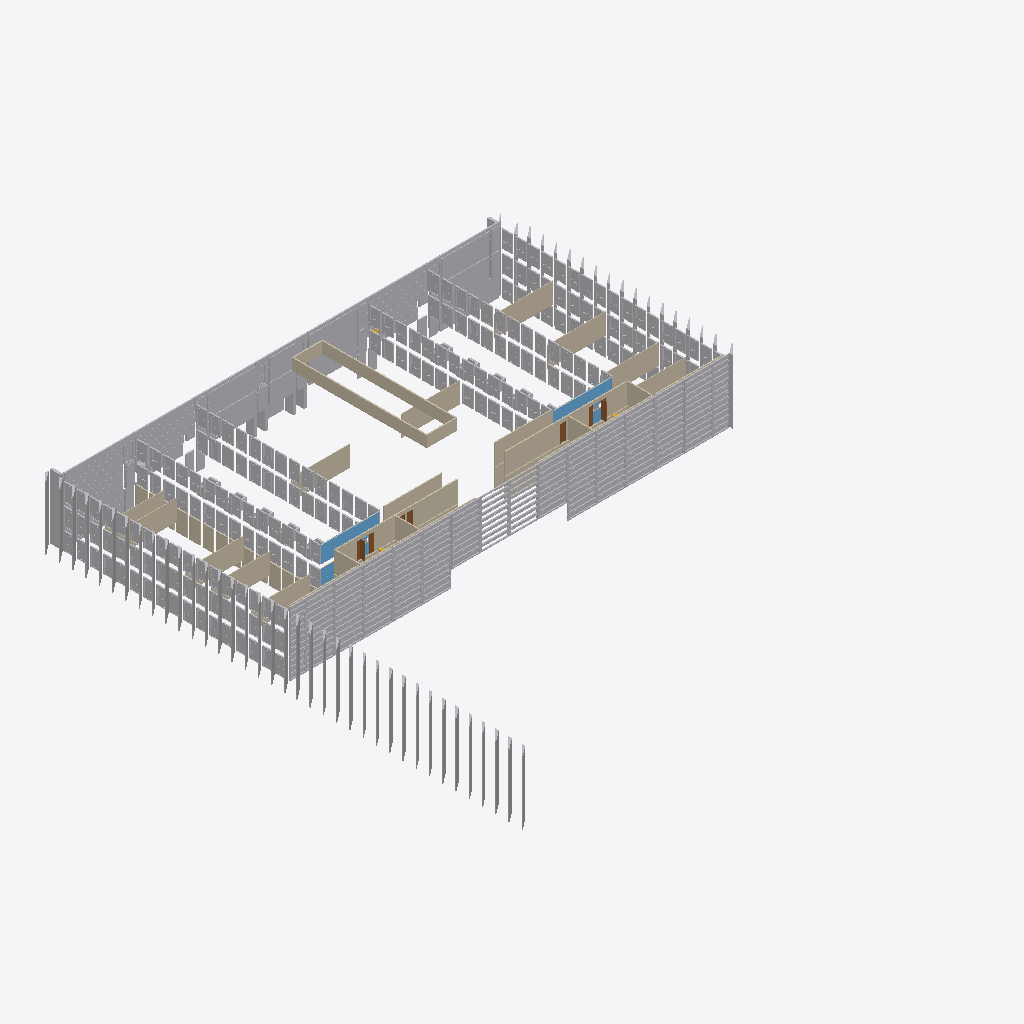
Isometric view of an IFC building model (IFC-SPF (STEP), schema IFC2X3, length unit metre), seen from the south-west, elements coloured by IFC class: 362 other elements (light grey), 33 walls (beige), 3 windows (light blue), 2 doors (brown).
Extent 79.0 m × 82.6 m × 13.3 m (x, y, z). Storeys (4): Etage Rouge at 0.00 m; Etage Jaune at 3.66 m; Etage Bleu at 7.32 m; Toiture at 11.17 m. Elements (773): 664 IfcBuildingElementProxy, 75 IfcWallStandardCase, 14 IfcDoor, 14 IfcStair, 6 IfcWindow.

HEADER;
FILE_DESCRIPTION(('ViewDefinition [CoordinationView_V2.0]','Option [Drawing Scale: [number]]','Option [Elements to export: Visible elements (on all stories)]','Option [Partial Structure Display: Entire Model]','Option [IFC Domain: All]','Option [Structural Function: All Elements]','Option [Convert Grid elements: On]','Option [Convert IFC Annotations and ARCHICAD 2D elements: Off]','[24 more]'),'2;1');
FILE_NAME('ENSANv2 Architecture.ifc','2020-07-29T11:42:59',(''),(''),'The EXPRESS Data Manager Version 5.02.0100.09 : 26 Sep 2013','IFC file generated by GRAPHISOFT ARCHICAD 23.0.0 FRA FULL Windows version (IFC add-on version: 3003 FRA FULL).','');
FILE_SCHEMA(('IFC2X3'));
ENDSEC;
DATA;
#86=IFCPROJECT('344O7vICcwH8qAEnwJDjSU',#30,'ENSA NANCY RECONSTRUCTION','RECONSTRUCTION OF THE ARCHITECTURE SHCOOOL OF NANCY',$,$,$,(#83),#70);
#105=IFCSITE('20FpTZCqJy2vhVJYtjuIce',#30,'Site',$,$,#102,$,$,.ELEMENT.,$,$,$,$,$);
#128=IFCBUILDING('00tMo7QcxqWdIGvc4sMN2A',#30,'ENSA Nancy',$,$,#126,$,$,.ELEMENT.,$,$,$);
#143=IFCBUILDINGSTOREY('3jXFMoLT5BEAhZd8PvR9OE',#30,'Etage Rouge',$,$,#141,$,$,.ELEMENT.,0.0);
#38121=IFCBUILDINGSTOREY('3rXyql0mf8kx3ZXg1$Xk9u',#30,'Etage Jaune',$,$,#38120,$,$,.ELEMENT.,3.658);
#77133=IFCBUILDINGSTOREY('2YT$cN9GP63hoz6yQGklCA',#30,'Etage Bleu',$,$,#77132,$,$,.ELEMENT.,7.316);
#91293=IFCBUILDINGSTOREY('2P2GQzR6T42RgHSfSG$kRX',#30,'Toiture',$,$,#91292,$,$,.ELEMENT.,11.173);
#91342=IFCWALLSTANDARDCASE('2M969m0Q95rOzbHj5FQTeZ',#30,'MUR_EXT-001:843',$,$,#91303,#91338,'[number]-01A2-45D5-8F65-46D14F69DA23');
#91600=IFCWALLSTANDARDCASE('3gkLQR6sjAxOdWtUZXm9k4',#30,'MUR_EXT-003:845',$,$,#91562,#91596,'EAB9569B-1B6B-4AED-89E0-DDE8E1C09B84');
#86762=IFCWALLSTANDARDCASE('1Ijp515hf8zA5lSq7FhNMc',#30,'MUR_EXT-008:771',$,$,#86724,#86758,'52B73141-16BA-48F4-A16F-7341CFAD75A6');
#86294=IFCWALLSTANDARDCASE('3ypOsMAMD1K8M1Bce3bLQC',#30,'MUR_EXT-008:767',$,$,#86256,#86290,'FCCD8D96-[number]-2E6A0395568C');
#77846=IFCBUILDINGELEMENTPROXY('06ReeCggv7AOyqzi6QrzWU',#30,'MurExt-140:641',$,$,#77808,#77842,'066E8A0C-AAAE-4729-8F34-F6C19AD7D81E',$);
#78035=IFCBUILDINGELEMENTPROXY('1LOM9AxJbErwfYirFxK1bZ',#30,'MurExt-140:644',$,$,#77997,#78031,'5561624A-ED39-4ED7-AA62-B353FB501963',$);
#66307=IFCWALLSTANDARDCASE('3hGl0vvznAXBehPhHc$Jes',#30,'MUR_EXT-016:512',$,$,#66269,#66303,'EB42F039-E7DC-4A84-BA2B-66B466FD3A36');
#66428=IFCWALLSTANDARDCASE('1pHTt7kbH0rfQetXC$Vqq9',#30,'MUR_EXT-016:513',$,$,#66390,#66424,'7345DDC7-BA54-40D6-96A8-DE133F7F4D09');
#66549=IFCWALLSTANDARDCASE('1IXoWgWi9EzQfG_plvsRZy',#30,'MUR_EXT-016:514',$,$,#66511,#66545,'5287282A-82C2-4EF5-AA50-FB3BF9D9B8FC');
#41814=IFCWALLSTANDARDCASE('1KaNxlZlH3kvce3DI2l_mP',#30,'MUR_EXT-015:372',$,$,#41776,#41810,'54917EEF-8EF4-43BB-99A8-0CD482BFEC19');
#77657=IFCBUILDINGELEMENTPROXY('1gj73Qyfb8Ye7cGn$idT4Y',#30,'MurExt-140:638',$,$,#77619,#77653,'6AB470DA-F299-488A-81E6-431FEC9DD122',$);
#82563=IFCWALLSTANDARDCASE('100vx1Bj13P98nxP5hHrGy',#30,'MUR_EXT-018:673',$,$,#82525,#82559,'40039EC1-2ED0-[number]-ED916B47543C');
#80689=IFCWALLSTANDARDCASE('0gXW2gnOn3BPh_IJl2oK_i',#30,'MUR_EXT-008:667',$,$,#80651,#80685,'2A8600AA-C58C-432D-9AFE-493BC2C94FAC');
#41935=IFCWALLSTANDARDCASE('3qEHyTG29DdRJx77yOZIF8',#30,'MUR_EXT-016:373',$,$,#41897,#41931,'F4391F1D-4022-4D9D-B4FB-1C7F188D23C8');
#82684=IFCWALLSTANDARDCASE('2bSWIdi2995PDfm_fyQGfA',#30,'MUR_EXT-017:674',$,$,#82646,#82680,'A57204A7-B022-[number]-C3EA7C690A4A');
#48117=IFCBUILDINGELEMENTPROXY('0LZMnAE$DEpgtCXyXj9jvq',#30,'MurExt-140:402',$,$,#48079,#48113,'158D6C4A-3BF3-4ECE-ADCC-87C86D26DE74',$);
#79353=IFCWALLSTANDARDCASE('1EBjEZaJL3ofYQIokK0Ltf',#30,'MUR_EXT-008:662',$,$,#79315,#79349,'4E2ED3A3-9135-43CA-989A-4B2B94015DE9');
#65944=IFCWALLSTANDARDCASE('2nWFFLKIn0JfM3LwF_OCRk',#30,'MUR_EXT-016:509',$,$,#65906,#65940,'B180F3D5-512C-404E-9583-57A3FE60C6EE');
#48306=IFCBUILDINGELEMENTPROXY('3_c$Qe8ST6zfCyWZhNYQyR',#30,'MurExt-140:405',$,$,#48268,#48302,'FE9BF6A8-21C7-46F6-933C-823AD789AF1B',$);
#66065=IFCWALLSTANDARDCASE('0XONsuXAz3cBtLVoIhgvBE',#30,'MUR_EXT-016:510',$,$,#66027,#66061,'21617DB8-84AF-4398-BDD5-7F24ABAB92CE');
#65823=IFCWALLSTANDARDCASE('0NS4k3pCzEWeMPpo0wgtJT',#30,'MUR_EXT-016:508',$,$,#65785,#65819,'17704B83-CCCF-4E82-8599-CF203AAB74DD');
#82462=IFCWINDOW('0KIjVPR2r4uuqSrs$8CvJ1',#30,'FENETRE-001:672',$,$,#82450,#82459,'144AD7D9-6C2D-44E3-8D1C-D76FC83394C1',2.95,9.955);
#66670=IFCWALLSTANDARDCASE('0QmyeY2Of0VPIDdd_BuA2s',#30,'MUR_EXT-016:515',$,$,#66632,#66666,'1AC3CA22-098A-407D-948D-9E7F8BE0A0B6');
#71618=IFCBUILDINGELEMENTPROXY('008O9_8lHCtBlncq088wGu',#30,'MurExt-140:575',$,$,#71580,#71614,'0021827E-22F4-4CDC-BBF1-9B400823A438',$);
#65702=IFCWALLSTANDARDCASE('1mWGzo0Tr7Qw2gtXyPpchb',#30,'MUR_EXT-016:507',$,$,#65664,#65698,'70810F72-01DD-476B-A0AA-DE1F19CE6AE5');
#82219=IFCWINDOW('0C3AY57LL9NuMgmjiMLumR',#30,'FENETRE-001:670',$,$,#81047,#82216,'0C0CA885-1D55-495F-85AA-C2DB16578C1B',2.95,9.955);
#14273=IFCBUILDINGELEMENTPROXY('1NWaet9nvDTBHHo8jdt4qx',#30,'MurExt-036:241',$,$,#14235,#14269,'57824A37-271E-4D74-B451-C88B67DC4D3B',$);
#48489=IFCBUILDINGELEMENTPROXY('2m_mpUKfr1WA7d80_vU452',#30,'MurExt-104:408',$,$,#48451,#48485,'B0FB0CDE-529D-4180-A1E7-200FB9784142',$);
#77594=IFCBUILDINGELEMENTPROXY('3QopEAWEfBEehYFIYjhNYj',#30,'MurExt-104:637',$,$,#77556,#77590,'DACB338A-80EA-4B3A-8AE2-3D28ADAD78AD',$);
#66186=IFCWALLSTANDARDCASE('080fWOqlHD6RO4EHP7Ro$t',#30,'MUR_EXT-016:511',$,$,#66148,#66182,'[number]-D2F4-4D19-B604-3916476F2FF7');
#69255=IFCWALLSTANDARDCASE('3aKZuvLSv4SfZ6Kr3IcHRl',#30,'MUR_EXT-008:555',$,$,#69217,#69251,'E4523E39-55CE-4472-98C6-5350D29916EF');
#91015=IFCBUILDINGELEMENTPROXY('1czrQ9ms98_OPINvQl1gQ_',#30,'MurExt-File1:838',$,$,#90977,#91011,'66F75689-C362-48F9-8652-5F96AF06A6BE',$);
#87505=IFCBUILDINGELEMENTPROXY('1dbAQFnHb1O9KoDFRu8DrP',#30,'MurExt-140:781',$,$,#87467,#87501,'6794A68F-C519-[number]-34F6F820DD59',$);
#87001=IFCBUILDINGELEMENTPROXY('2gXlNhf4X63fF8SgYO4V51',#30,'MurExt-140:773',$,$,#86963,#86997,'AA86F5EB-A448-460E-93C8-72A89811F141',$);
#91474=IFCWALLSTANDARDCASE('0WTobPLVr9DeNAygvDOmID',#30,'MUR_EXT-002:844',$,$,#91436,#91470,'[number]-55FD-4936-85CA-F2AE4D63048D');
#80316=IFCWALLSTANDARDCASE('0h_tqbaDP9sBHdjizBKZWd',#30,'MUR_EXT-005:664',$,$,#80278,#80312,'2BFB7D25-90D6-49D8-B467-B6CF4B523827');
#79227=IFCWALLSTANDARDCASE('2koBIXRXv9OfdTWATdihtl',#30,'MUR_EXT-007:661',$,$,#79189,#79223,'AEC8B4A1-6E1E-4962-99DD-80A767B2BDEF');
#90952=IFCBUILDINGELEMENTPROXY('1M6jR6NEnAZOoKwi$HE1qE',#30,'MurExt-File1:837',$,$,#90914,#90948,'561AD6C6-5CEC-4A8D-8C94-EACFD1381D0E',$);
#87064=IFCBUILDINGELEMENTPROXY('3y_r3utEzBrQdCRomecL1o',#30,'MurExt-140:774',$,$,#87026,#87060,'FCFB50F8-DCEF-4BD5-A9CC-6F2C28995072',$);
#87442=IFCBUILDINGELEMENTPROXY('0LyGTcDxXD686jr0zMDLPU',#30,'MurExt-140:780',$,$,#87404,#87438,'15F10766-37B8-4D18-81AD-D40F5635565E',$);
#80563=IFCWALLSTANDARDCASE('1ucnjZy4547xP2VxJQil2c',#30,'MUR_EXT-007:666',$,$,#80525,#80559,'789B1B63-F041-441F-B642-7FB4DAB2F0A6');
#78980=IFCWALLSTANDARDCASE('0PJRuU5hHFhBprndiLIpLn',#30,'MUR_EXT-005:659',$,$,#78942,#78976,'194DBE1E-16B4-4FAC-BCF5-C67B154B3571');
#2337=IFCBUILDINGELEMENTPROXY('0NLfGOiLX4MALd6JpLoSnv',#30,'Cils:33',$,$,#2299,#2333,'[number]-B158-4458-A567-193CD5C9CC79',$);
#91726=IFCWALLSTANDARDCASE('1CqExEygnFxOKypgKg88RH',#30,'MUR_EXT-004:846',$,$,#91688,#91722,'4CD0EECE-F2AC-4FED-853C-CEA52A2086D1');
#1266=IFCBUILDINGELEMENTPROXY('0qJwRh5q56sRqHImQvHHdd',#30,'Cils:16',$,$,#1228,#1262,'344FA6EB-1741-46D9-BD11-4B06B94519E7',$);
#1392=IFCBUILDINGELEMENTPROXY('05VQZOP5f4Eh0zJkDxBLtF',#30,'Cils:18',$,$,#1354,#1388,'057DA8D8-645A-443A-B03D-4EE37B2D5DCF',$);
#321=IFCBUILDINGELEMENTPROXY('1hePAg1x95MgYZ2ARVjuKZ',#30,'Cils:1',$,$,#283,#317,'6BA192AA-07B2-455A-A8A3-08A6DFB78523',$);
#825=IFCBUILDINGELEMENTPROXY('2tIXpl8OrD0hlnHwTKGeWc',#30,'Cils:9',$,$,#787,#821,'B74A1CEF-218D-4D02-BBF1-47A754428826',$);
#573=IFCBUILDINGELEMENTPROXY('0REx0U7NrCmBNUf_wRa4Oy',#30,'Cils:5',$,$,#535,#569,'1B3BB01E-1D7D-4CC0-B5DE-A7EE9B90463C',$);
#1644=IFCBUILDINGELEMENTPROXY('0d89KugPH3dxidC_UlB090',#30,'Cils:22',$,$,#1606,#1640,'[number]-A994-439F-BB27-33E7AF2C0240',$);
#1896=IFCBUILDINGELEMENTPROXY('2Qcv8FGCTFJeh3ns2lX4wO',#30,'Cils:26',$,$,#1858,#1892,'9A9B920F-40C7-4F4E-8AC3-C760AF844E98',$);
#1077=IFCBUILDINGELEMENTPROXY('1GDDOQTIn2vhwWX3CA8Wv1',#30,'Cils:13',$,$,#1039,#1073,'5034D61A-752C-42E6-BEA0-84330A220E41',$);
#1329=IFCBUILDINGELEMENTPROXY('186wy9okf5cefWDkXxhAad',#30,'Cils:17',$,$,#1291,#1325,'481BAF09-CAEA-459A-8A60-36E87BACA927',$);
#2148=IFCBUILDINGELEMENTPROXY('3yjiOJnUX4zh5nrOsnNoC5',#30,'Cils:30',$,$,#2110,#2144,'FCB6C613-C5E8-44F6-B171-D58DB15F2305',$);
#2400=IFCBUILDINGELEMENTPROXY('1uQW9Awu9BY9QUi_9qt$An',#30,'Cils:34',$,$,#2362,#2396,'786A024A-EB82-4B88-969E-B3E274DFF2B1',$);
#87379=IFCBUILDINGELEMENTPROXY('1Hi4aYocHEJh2J7kv_t0Q_',#30,'MurExt-140:779',$,$,#87341,#87375,'51B04922-CA64-4E4E-B093-1EEE7EDC06BE',$);
#384=IFCBUILDINGELEMENTPROXY('2SGMB5p7P3JuuAUIGiM9cc',#30,'Cils:2',$,$,#346,#380,'9C4162C5-CC76-434F-8E0A-79242C5899A6',$);
#636=IFCBUILDINGELEMENTPROXY('0aIGRHyY9EpxkIqpMoCoEl',#30,'Cils:6',$,$,#598,#632,'244906D1-F222-4ECF-BB92-D335B23323AF',$);
#1455=IFCBUILDINGELEMENTPROXY('1vZ8$BMFv8Gx2Ru_OBTI7q',#30,'Cils:19',$,$,#1417,#1451,'798C8FCB-58FE-4843-B09B-E3E60B7521F4',$);
#1959=IFCBUILDINGELEMENTPROXY('1yObBMCPvCoQZ$1$IBIJQx',#30,'Cils:27',$,$,#1921,#1955,'7C6252D6-319E-4CC9-A8FF-07F48B4936BB',$);
#888=IFCBUILDINGELEMENTPROXY('1kPlGBfsLCuf9eMu1UMdkO',#30,'Cils:10',$,$,#850,#884,'6E66F40B-A765-4CE2-9268-5B805E5A7B98',$);
#1140=IFCBUILDINGELEMENTPROXY('3StzUQHwHAMPsv_eXOVGjD',#30,'Cils:14',$,$,#1102,#1136,'DCDFD79A-47A4-4A59-9DB9-FA88587D0B4D',$);
#1707=IFCBUILDINGELEMENTPROXY('3sTi6SgKDAVRWcZrRmm9Ub',#30,'Cils:23',$,$,#1669,#1703,'F676C19C-A943-4A7D-B826-8F56F0C097A5',$);
#2211=IFCBUILDINGELEMENTPROXY('3oomhRPKLCK859nrgfhS7i',#30,'Cils:31',$,$,#2173,#2207,'F2CB0ADB-6545-4C50-8149-C75AA9ADC1EC',$);
#2767=IFCBUILDINGELEMENTPROXY('0e4DkaDK580f1h$F8Ecgvw',#30,'Cils:39',$,$,#2692,#2764,'2810DBA4-[number]-906B-FCF20E9AAE7A',$);
#91267=IFCBUILDINGELEMENTPROXY('3Tq6MfcyH5Y9pUDeHzbUR6',#30,'MurExt-File1:842',$,$,#91229,#91263,'DDD065A9-9BC4-4588-9CDE-36847D95E6C6',$);
#2463=IFCBUILDINGELEMENTPROXY('1mIadhgE9EkBhtJZOL1Vkt',#30,'Cils:35',$,$,#2425,#2459,'704A49EB-A8E2-4EB8-BAF7-4E361505FBB7',$);
#87127=IFCBUILDINGELEMENTPROXY('2qgglZs8L8ZxodlUVAy0wp',#30,'MurExt-140:775',$,$,#87089,#87123,'B4AAABE3-D885-488F-BCA7-BDE7CAF00EB3',$);
#2526=IFCBUILDINGELEMENTPROXY('0xxV_Ystf9K8_zGqRus9TJ',#30,'Cils:36',$,$,#2488,#2522,'3BEDFFA2-DB7A-4950-8FBD-4346F8D89753',$);
#87316=IFCBUILDINGELEMENTPROXY('3BkyMWLX18dvHPWOGSo7Hi',#30,'MurExt-140:778',$,$,#87278,#87312,'CBBBC5A0-5610-489F-9459-81841CC8746C',$);
#36827=IFCWALLSTANDARDCASE('1iaM4wGEHD_9b$G8zioyBV',#30,'MUR_EXT-022:348',$,$,#36789,#36823,'6C91613A-40E4-4DF8-997F-408F6CCBC2DF');
#91204=IFCBUILDINGELEMENTPROXY('2i_970PQL0c8_dV39MViSN',#30,'MurExt-File1:841',$,$,#91166,#91200,'ACF891C0-65A5-4098-8FA7-7C32567EC717',$);
#87190=IFCBUILDINGELEMENTPROXY('0aETe4f_r0vheXnMagHmQu',#30,'MurExt-140:776',$,$,#87152,#87186,'2439DA04-A7ED-40E6-BA21-C5692A4706B8',$);
#36706=IFCWALLSTANDARDCASE('3QQKzKKCr0kB4jsNVvSG9e',#30,'MUR_EXT-022:347',$,$,#36668,#36702,'DA694F54-50CD-40B8-B12D-D977F9710268');
#37553=IFCWALLSTANDARDCASE('06jZ7FJIP2_9plS3Dc41tx',#30,'MUR_EXT-022:354',$,$,#37515,#37549,'06B631CF-4D26-42F8-9CEF-703366101DFB');
#36948=IFCWALLSTANDARDCASE('16NYiJ$ajF_BIhJOtnLokU',#30,'MUR_EXT-022:349',$,$,#36910,#36944,'465E2B13-FE4B-4FF8-B4AB-4D8DF1572B9E');
#48552=IFCBUILDINGELEMENTPROXY('1F1s1swpXB5f6HZUCmZUDm',#30,'MurExt-140:409',$,$,#48514,#48548,'4F076076-EB38-4B16-9191-8DE3308DE370',$);
#48615=IFCBUILDINGELEMENTPROXY('2_VabaYdj2q9u8rwixbYGj',#30,'MurExt-140:410',$,$,#48577,#48611,'BE7E4964-8A7B-42D0-9E08-D7AB3B96242D',$);
#76918=IFCBUILDINGELEMENTPROXY('0OveHQcQn26fPSTsxNl1vb',#30,'MurExt-File1:627',$,$,#76880,#76914,'18E6845A-99AC-421A-965C-776ED7BC1E65',$);
#61375=IFCBUILDINGELEMENTPROXY('2VVWh11y518e4_HFbh9$KD',#30,'Fenetres:476',$,$,#61364,#61372,'9F7E0AC1-07C1-4122-813E-44F96B27F50D',$);
#83871=IFCBUILDINGELEMENTPROXY('3mObtRuqr3SAdht4fQczKQ',#30,'Fenetres:703',$,$,#83860,#83868,'F0625DDB-E34D-4370-A9EB-DC4A5A9BD51A',$);
#84627=IFCBUILDINGELEMENTPROXY('2PiV5ImU94U8PYWkGXGrr0',#30,'Fenetres:724',$,$,#84616,#84624,'99B1F152-C1E2-[number]-82E421435D40',$);
#84807=IFCBUILDINGELEMENTPROXY('2LpYluLO15fgzrvXVywUeT',#30,'Fenetres:729',$,$,#84796,#84804,'95CE2BF8-5580-45A6-AF75-E617FCE9EA1D',$);
#84879=IFCBUILDINGELEMENTPROXY('2zZwd_awTAXeADJXJK$Uec',#30,'Fenetres:731',$,$,#84868,#84876,'BD8FA9FE-93A7-4A86-828D-4E14D4FDEA26',$);
#61303=IFCBUILDINGELEMENTPROXY('11yFRYJz505OezyHRYO4NA',#30,'Fenetres:474',$,$,#61292,#61300,'41F0F6E2-4FD1-4015-8A3D-F116E26045CA',$);
#61411=IFCBUILDINGELEMENTPROXY('1WknTLN_9DsBH$D$KhLPBl',#30,'Fenetres:477',$,$,#61400,#61408,'60BB1755-5FE2-4DD8-B47F-37F52B5592EF',$);
#61483=IFCBUILDINGELEMENTPROXY('3zgoNmscn9DPnegUiBBa1Q',#30,'Fenetres:479',$,$,#61472,#61480,'FDAB25F0-DA6C-4935-9C68-A9EB0B2E405A',$);
#61519=IFCBUILDINGELEMENTPROXY('08UwxXYdH0RP5QM3cd7ZFV',#30,'Fenetres:480',$,$,#61508,#61516,'087BAEE1-8A74-406D-915A-5839A71E33DF',$);
#64775=IFCBUILDINGELEMENTPROXY('3dMGxIWc93Lf_wu5m_B5V1',#30,'Fenetres:482',$,$,#61580,#64772,'E7590ED2-[number]-9FBA-E05C3E2C57C1',$);
#64919=IFCBUILDINGELEMENTPROXY('2LGr6glOT33evpE0hBEsEF',#30,'Fenetres:486',$,$,#64908,#64916,'954351AA-BD87-430E-8E73-380ACB3B638F',$);
#65027=IFCBUILDINGELEMENTPROXY('0CjNv8r3D6Gwwe5v3Y0nmX',#30,'Fenetres:489',$,$,#65016,#65024,'0CB57E48-D433-4643-AEA8-1790E2031C21',$);
#65315=IFCBUILDINGELEMENTPROXY('0xBgqMQdP3zfmb4lXvTGGb',#30,'Fenetres:497',$,$,#65304,#65312,'3B2EAD16-6A76-43F6-9C25-12F879750425',$);
#65423=IFCBUILDINGELEMENTPROXY('1vhq88qmjC3uL2gALL9BSM',#30,'Fenetres:500',$,$,#65412,#65420,'79AF4208-D30B-4C0F-8542-A8A55524B716',$);
#65459=IFCBUILDINGELEMENTPROXY('1FRMi9jrT03fZC2oUVELje',#30,'Fenetres:501',$,$,#65448,#65456,'4F6D6B09-B757-400E-98CC-0B279F395B68',$);
#65531=IFCBUILDINGELEMENTPROXY('2UDGDc21fC_88ZMIpqQHjE',#30,'Fenetres:503',$,$,#65520,#65528,'9E350366-081A-4CF8-8223-592CF4691B4E',$);
#65603=IFCBUILDINGELEMENTPROXY('15pJhEAjX7Yh$25z_AqE9_',#30,'Fenetres:505',$,$,#65592,#65600,'45CD3ACE-2AD8-478A-BFC2-17DF8AD0E27E',$);
#65567=IFCBUILDINGELEMENTPROXY('1dkCWwCGn6s8eq9w0nXdTu',#30,'Fenetres:504',$,$,#65556,#65564,'67B8C83A-310C-46D8-8A34-27A031867778',$);
#83547=IFCBUILDINGELEMENTPROXY('3QP_oDO_18fwAlbn0vHilv',#30,'Fenetres:694',$,$,#83536,#83544,'DA67EC8D-63E0-48A7-A2AF-97103946CBF9',$);
#83583=IFCBUILDINGELEMENTPROXY('2Hh5E7M4H9txt1IBqbgl8f',#30,'Fenetres:695',$,$,#83572,#83580,'91AC5387-5844-49DF-BDC1-48BD25AAF229',$);
#83655=IFCBUILDINGELEMENTPROXY('2_EWm5AUzFrR5VApK9uCW4',#30,'Fenetres:697',$,$,#83644,#83652,'BE3A0C05-29EF-4FD5-B15F-2B3509E0C804',$);
#83727=IFCBUILDINGELEMENTPROXY('0$mmpIVCP9XevYeBBBg7Bd',#30,'Fenetres:699',$,$,#83716,#83724,'3FC30CD2-7CC6-4986-8E62-A0B2CBA872E7',$);
#83691=IFCBUILDINGELEMENTPROXY('3d506VGb93DxIETUQT3w6k',#30,'Fenetres:698',$,$,#83680,#83688,'E714019F-[number]-B48E-75E69D0FA1AE',$);
#83835=IFCBUILDINGELEMENTPROXY('0hyPqQICz5sAuUWtEADqi4',#30,'Fenetres:702',$,$,#83824,#83832,'2BF19D1A-48CF-45D8-AE1E-83738A374B04',$);
#83799=IFCBUILDINGELEMENTPROXY('3saXfpitPAQB_DgtuLV4gD',#30,'Fenetres:701',$,$,#83788,#83796,'F6921A73-B376-4A68-BF8D-AB7E157C4A8D',$);
#84483=IFCBUILDINGELEMENTPROXY('3dj3Nl49LEx9npVmrCYF45',#30,'Fenetres:720',$,$,#84472,#84480,'E7B435EF-1095-4EEC-9C73-7F0D4C88F105',$);
#84519=IFCBUILDINGELEMENTPROXY('26G3BYP_nASQNGNzboq6VA',#30,'Fenetres:721',$,$,#84508,#84516,'864032E2-67EC-4A71-A5D0-5FD972D067CA',$);
#84663=IFCBUILDINGELEMENTPROXY('1EJw5TgKj8YhII_K_EOgsP',#30,'Fenetres:725',$,$,#84652,#84660,'4E4FA15D-A94B-488A-B492-F94F8E62AD99',$);
#84771=IFCBUILDINGELEMENTPROXY('1Ihbvqv01FuufZSQZxwOGI',#30,'Fenetres:728',$,$,#84760,#84768,'52AE5E74-E400-4FE3-8A63-71A8FBE98412',$);
#15567=IFCBUILDINGELEMENTPROXY('0wIrlX0XD7_9ARY5CsE$6K',#30,'MurExt-012:260',$,$,#15529,#15563,'3A4B5BE1-0213-47F8-929B-8853363BF194',$);
#65639=IFCBUILDINGELEMENTPROXY('3MUwD72891yh60x5JIokMd',#30,'Fenetres:506',$,$,#65628,#65636,'D67BA347-0882-41F2-B180-EC54D2CAE5A7',$);
#80828=IFCDOOR('0acXlpRvT9QBR3KYARi7e$',#30,'PORTE-005:668',$,$,#80816,#80825,'249A1BF3-6F97-4968-B6C3-52229BB07A3F',2.95,3.0);
#84735=IFCBUILDINGELEMENTPROXY('2VmLLGI9j53R6bQTOK5R_F',#30,'Fenetres:727',$,$,#84724,#84732,'9FC15550-489B-450D-B1A5-69D61415BF8F',$);
#83007=IFCBUILDINGELEMENTPROXY('1gXfrFd4L1CP_7E75LgmNQ',#30,'Fenetres:679',$,$,#82996,#83004,'6A869D4F-9C45-4131-9F87-387155AB05DA',$);
#64883=IFCBUILDINGELEMENTPROXY('2VRGCc8Kr0JOu41MOSDoH0',#30,'Fenetres:485',$,$,#64872,#64880,'9F6D0326-214D-404D-8E04-05661C372440',$);
#85815=IFCBUILDINGELEMENTPROXY('24Y_11blD36xMEiXMpOt8Y',#30,'Fenetres:757',$,$,#85804,#85812,'848BE041-96F3-431B-B58E-B215B3637222',$);
#60943=IFCBUILDINGELEMENTPROXY('0LzuWj_fL3QRUBMOyVQc0l',#30,'Fenetres:464',$,$,#60932,#60940,'15F7882D-FA95-4369-B78B-598F1F6A602F',$);
#65063=IFCBUILDINGELEMENTPROXY('0flZaxKZf4WQND34Os06Pg',#30,'Fenetres:490',$,$,#65052,#65060,'29BE393B-523A-4481-A5CD-0C463600666A',$);
#65099=IFCBUILDINGELEMENTPROXY('2Gf2hB0D19Ofj3uE3dJ054',#30,'Fenetres:491',$,$,#65088,#65096,'90A42ACB-00D0-4962-9B43-E0E0E74C0144',$);
#65207=IFCBUILDINGELEMENTPROXY('3PQFOZ_$vBouN0WwXpJYcc',#30,'Fenetres:494',$,$,#65196,#65204,'D968F623-FBFE-4BCB-85C0-83A8734E29A6',$);
#67196=IFCBUILDINGELEMENTPROXY('3rojMT58nBPRvvU866aK3X',#30,'Fenetres:528',$,$,#67185,#67193,'F5CAD59D-148C-4B65-BE79-7881869140E1',$);
#82899=IFCBUILDINGELEMENTPROXY('1YotsU$NPCfBfVg4TXjAhw',#30,'Fenetres:676',$,$,#82888,#82896,'62CB7D9E-FD76-4CA4-BA5F-A84761B4AAFA',$);
#83115=IFCBUILDINGELEMENTPROXY('37THQWEhT5t8K65BKDgLxD',#30,'Fenetres:682',$,$,#83104,#83112,'C77516A0-3AB7-45DC-8506-14B50DA95ECD',$);
#83187=IFCBUILDINGELEMENTPROXY('20VXjWfWT0wRNPACg7eKMX',#30,'Fenetres:684',$,$,#83176,#83184,'807E1B60-A607-40E9-B5D9-28CA87A145A1',$);
#83259=IFCBUILDINGELEMENTPROXY('2_cgzvyJ18jhiubkzNOjy3',#30,'Fenetres:686',$,$,#83248,#83256,'BE9AAF79-F130-48B6-BB38-96EF5762DF03',$);
#84051=IFCBUILDINGELEMENTPROXY('1mCn6y1cn74xIQ$AwZY4Dr',#30,'Fenetres:708',$,$,#84040,#84048,'703311BC-066C-4713-B49A-FCAEA3884375',$);
#84123=IFCBUILDINGELEMENTPROXY('1pP4998GH6fgRz$8IxAVli',#30,'Fenetres:710',$,$,#84112,#84120,'[number]-46A6-A6FD-FC84BB29FBEC',$);
#84231=IFCBUILDINGELEMENTPROXY('2rhpOcztXECufeI_i20ftC',#30,'Fenetres:713',$,$,#84220,#84228,'B5AF3626-F778-4E33-8A68-4BEB02029DCC',$);
#84267=IFCBUILDINGELEMENTPROXY('3MCGk1qp97SB2BgziVA1jp',#30,'Fenetres:714',$,$,#84256,#84264,'D6310B81-D332-4770-B08B-ABDB1F281B73',$);
#85527=IFCBUILDINGELEMENTPROXY('1qL9QNk_1F7BMeWccLfzpS',#30,'Fenetres:749',$,$,#85516,#85524,'[number]-BBE0-4F1C-B5A8-826995A7DCDC',$);
#85635=IFCBUILDINGELEMENTPROXY('3Ah5rOB$XEqeJDFsszNzWc',#30,'Fenetres:752',$,$,#85624,#85632,'CAAC5D58-2FF8-4ED2-84CD-3F6DBD5FD826',$);
#85923=IFCBUILDINGELEMENTPROXY('3vwiUwbDH1AwSnG8jUx9Iy',#30,'Fenetres:760',$,$,#85912,#85920,'F9EAC7BA-94D4-412B-A731-408B5EEC94BC',$);
#46721=IFCBUILDINGELEMENTPROXY('3VDtIAiJv9tRVUQCyRGzvO',#30,'Fenetres:380',$,$,#43526,#46718,'DF37748A-B13E-49DD-B7DE-68CF1B43DE58',$);
#60763=IFCBUILDINGELEMENTPROXY('2IUM6TQJr93Ol33$wxHULa',#30,'Fenetres:459',$,$,#60752,#60760,'9279619D-693D-490D-8BC3-0FFEBB45E564',$);
#60979=IFCBUILDINGELEMENTPROXY('2hnwTduGDFavsD4y8uFoEF',#30,'Fenetres:465',$,$,#60968,#60976,'ABC7A767-E103-4F93-9D8D-13C2383F238F',$);
#64955=IFCBUILDINGELEMENTPROXY('2Y2nORMY18ZuyvaNcO4omP',#30,'Fenetres:487',$,$,#64944,#64952,'A20B161B-5A20-488F-8F39-917998132C19',$);
#66908=IFCBUILDINGELEMENTPROXY('33p67Ys$L6VQbWjamRH8GW',#30,'Fenetres:520',$,$,#66897,#66905,'C3CC61E2-DBF5-467D-A960-B64C1B448420',$);
#67052=IFCBUILDINGELEMENTPROXY('15Tawbdbr5HwywTX1jRc_A',#30,'Fenetres:524',$,$,#67041,#67049,'45764EA5-9E5D-4547-AF3A-76106D6E6F8A',$);
#82971=IFCBUILDINGELEMENTPROXY('2szfdYxcjDBgaLQqEyj3Rn',#30,'Fenetres:678',$,$,#82960,#82968,'B6F699E2-EE6B-4D2E-A915-6B43BCB436F1',$);
#83043=IFCBUILDINGELEMENTPROXY('16Ze27Z$r579CqKQ2vothd',#30,'Fenetres:680',$,$,#83032,#83040,'468E8087-8FFD-451C-9334-51A0B9CB7AE7',$);
#83151=IFCBUILDINGELEMENTPROXY('38eYS_TDX7dA4EmO8iOCCt',#30,'Fenetres:683',$,$,#83140,#83148,'C8A2273E-74D8-479C-A10E-C1822C60C337',$);
#83295=IFCBUILDINGELEMENTPROXY('1afnOQxhb4ohrUkYwyTQef',#30,'Fenetres:687',$,$,#83284,#83292,'64A7161A-EEB9-44CA-BD5E-BA2EBC75AA29',$);
#83979=IFCBUILDINGELEMENTPROXY('2gxjXhgSbE8gsEbXTKSsUa',#30,'Fenetres:706',$,$,#83968,#83976,'AAEED86B-A9C9-4E22-AD8E-9617547367A4',$);
#84087=IFCBUILDINGELEMENTPROXY('2fPQanAmz0QxeqIs0yzTnt',#30,'Fenetres:709',$,$,#84076,#84084,'A965A931-2B0F-406B-BA34-4B603CF5DC77',$);
#84195=IFCBUILDINGELEMENTPROXY('3FL3W5Al1BTxzQ6$oqkXgE',#30,'Fenetres:712',$,$,#84184,#84192,'CF543805-2AF0-4B77-BF5A-1BFCB4BA1A8E',$);
#84339=IFCBUILDINGELEMENTPROXY('2vmlc1ixL1TvMk29qdmirI',#30,'Fenetres:716',$,$,#84328,#84336,'B9C2F981-B3B5-4177-95AE-089D27C2CD52',$);
#84375=IFCBUILDINGELEMENTPROXY('2CPtRRn_XEp9k0xor9xGiF',#30,'Fenetres:717',$,$,#84364,#84372,'8C6776DB-C7E8-4ECC-9B80-EF2D49ED0B0F',$);
#85563=IFCBUILDINGELEMENTPROXY('1A6wdsULPEzwSMtStoKJQJ',#30,'Fenetres:750',$,$,#85552,#85560,'4A1BA9F6-7956-4EF7-A716-DDCDF2513693',$);
#85671=IFCBUILDINGELEMENTPROXY('3Y4OiugDfA$xi3CrCzAUQg',#30,'Fenetres:753',$,$,#85660,#85668,'E2118B38-A8DA-4AFF-BB03-33533D29E6AA',$);
#85779=IFCBUILDINGELEMENTPROXY('30TIHDJbz00fn8jj9VO7Hl',#30,'Fenetres:756',$,$,#85768,#85776,'C075244D-4E5F-4002-9C48-B6D25F60746F',$);
#85887=IFCBUILDINGELEMENTPROXY('0U0sF7LNrBJxwRuE5oYMl9',#30,'Fenetres:759',$,$,#85876,#85884,'1E0363C7-557D-4B4F-BE9B-E0E172896BC9',$);
#85959=IFCBUILDINGELEMENTPROXY('2SOLlmesT1QecZuCwQcfSh',#30,'Fenetres:761',$,$,#85948,#85956,'9C615BF0-A367-416A-89A3-E0CE9A9A972B',$);
#86103=IFCBUILDINGELEMENTPROXY('0FMAVrIkz2GREFspLb7qc2',#30,'Fenetres:765',$,$,#86092,#86100,'0F58A7F5-4AEF-4241-B38F-DB35651F4982',$);
#69821=IFCBUILDINGELEMENTPROXY('0UOzMgdlHBmOMA3$ij3Svx',#30,'Fenetres:562',$,$,#69810,#69818,'1E63D5AA-9EF4-4BC1-858A-0FFB2D0DCE7B',$);
#447=IFCBUILDINGELEMENTPROXY('1zAZQxepX8HgwjPjfs5Vwu',#30,'Cils:3',$,$,#409,#443,'7D2A36BB-A338-4846-AEAD-66DA7615FEB8',$);
#699=IFCBUILDINGELEMENTPROXY('2oHjfOjz5ElujLbwlL59v_',#30,'Cils:7',$,$,#661,#695,'B246DA58-B7D1-4EBF-8B55-97ABD5149E7E',$);
#951=IFCBUILDINGELEMENTPROXY('2DsDDmDj13gw8TqsvSpXAo',#30,'Cils:11',$,$,#913,#947,'8DD8D370-36D0-43AB-A21D-D36E5CCE12B2',$);
#1518=IFCBUILDINGELEMENTPROXY('2s2rRHclj5dABM97BnOqyW',#30,'Cils:20',$,$,#1480,#1514,'B60B56D1-9AFB-459C-A2D6-2472F1634F20',$);
#1770=IFCBUILDINGELEMENTPROXY('3mdz5yG419d8PWZYMl2vVu',#30,'Cils:24',$,$,#1732,#1766,'F09FD17C-4040-499C-8660-8E25AF0B97F8',$);
#2274=IFCBUILDINGELEMENTPROXY('0NoDqQ$xL80Phy$$p0UmkH',#30,'Cils:32',$,$,#2236,#2270,'17C8DD1A-FFB5-4801-9AFC-FFFCC07B0B91',$);
#1203=IFCBUILDINGELEMENTPROXY('0feCz6xen6If20ei4BtLfZ',#30,'Cils:15',$,$,#1165,#1199,'29A0CF46-EE8C-464A-9080-A2C10BDD5A63',$);
#2022=IFCBUILDINGELEMENTPROXY('2wqp0ECAf2vvVlfoaRzO56',#30,'Cils:28',$,$,#1984,#2018,'BAD3300E-30AA-42E7-97EF-A7291BF58146',$);
#208=IFCBUILDINGELEMENTPROXY('2LfyH1WrL7Qw3yrViJQwZx',#30,'Cils:0',$,$,#156,#202,'95A7C441-8355-476B-A0FC-D5FB136BA8FB',$);
#510=IFCBUILDINGELEMENTPROXY('1vl6a_7ML3bgcQmEw81ZBZ',#30,'Cils:4',$,$,#472,#506,'79BC693E-1D65-4396-A99A-C0EE880632E3',$);
#762=IFCBUILDINGELEMENTPROXY('0qUhsnRErDDwrM4Cp2xoeJ',#30,'Cils:8',$,$,#724,#758,'347ABDB1-6CED-4D37-AD56-10CCC2EF2A13',$);
#1581=IFCBUILDINGELEMENTPROXY('3c$3dyT4fF3f2LZKrG5nhj',#30,'Cils:21',$,$,#1543,#1577,'E6FC39FC-744A-4F0E-9095-8D4D50171AED',$);
#2085=IFCBUILDINGELEMENTPROXY('2dblKNsUvDb9UYUMWL5zOp',#30,'Cils:29',$,$,#2047,#2081,'A796F517-D9EE-4D94-97A2-79681517D633',$);
#77107=IFCBUILDINGELEMENTPROXY('3rYqiJiVn8ewTib3mdW$53',#30,'MurExt-File1:630',$,$,#77069,#77103,'F58B4B13-B1FC-48A3-A76C-943C2783F143',$);
#1014=IFCBUILDINGELEMENTPROXY('14f2uiG11FRAgun9ZWODn0',#30,'Cils:12',$,$,#976,#1010,'44A42E2C-4010-4F6C-AAB8-C498E060DC40',$);
#61051=IFCBUILDINGELEMENTPROXY('2XyTq4qlb13fNh30tzCTvR',#30,'Fenetres:467',$,$,#61040,#61048,'A1F1DD04-D2F9-410E-95EB-0C0DFD31DE5B',$);
#1833=IFCBUILDINGELEMENTPROXY('2Kdu2jf9T5hxYA2n3Q4Ogr',#30,'Cils:25',$,$,#1795,#1829,'949F80AD-A497-45AF-B88A-0B10DA118AB5',$);
#60799=IFCBUILDINGELEMENTPROXY('3a3sYmPwT1$fQrms8K0TIf',#30,'Fenetres:460',$,$,#60788,#60796,'E40F68B0-67A7-41FE-96B5-C3621401D4A9',$);
#83439=IFCBUILDINGELEMENTPROXY('3cxARm0AP9kAEOsogZWpk3',#30,'Fenetres:691',$,$,#83428,#83436,'E6ECA6F0-00A6-49B8-A398-DB2AA3833B83',$);
#69749=IFCBUILDINGELEMENTPROXY('0f0iefWn92huYOSluevSQL',#30,'Fenetres:560',$,$,#69738,#69746,'2902CA29-8312-42AF-8898-72FE28E5C695',$);
#83475=IFCBUILDINGELEMENTPROXY('1snY9j0frCxAsr30gZrmK7',#30,'Fenetres:692',$,$,#83464,#83472,'76C6226D-029D-4CEC-ADB5-0C0AA3D70507',$);
#83763=IFCBUILDINGELEMENTPROXY('3iWFMjlZD7_OBe6W1VfndI',#30,'Fenetres:700',$,$,#83752,#83760,'EC80F5AD-BE33-47F9-82E8-1A005FA719D2',$);
#90385=IFCBUILDINGELEMENTPROXY('1_qfOibp57I8RUowXnF6S4',#30,'Fenetres:828',$,$,#90374,#90382,'7ED2962C-[number]-86DE-CBA8713C6704',$);
#60691=IFCBUILDINGELEMENTPROXY('1vExF20pr1P8zI6D_9JbZL',#30,'Fenetres:457',$,$,#60680,#60688,'793BB3C2-033D-4164-8F52-18DF894E58D5',$);
#61339=IFCBUILDINGELEMENTPROXY('3wXvn3_pz0wgOBLO4a7PQC',#30,'Fenetres:475',$,$,#61328,#61336,'FA879C43-FB3F-40EA-A60B-5581241D968C',$);
#61447=IFCBUILDINGELEMENTPROXY('2r9KIgdyn8b9LmaHQd3HE8',#30,'Fenetres:478',$,$,#61436,#61444,'B52544AA-9FCC-[number]-9116A70D1388',$);
#65387=IFCBUILDINGELEMENTPROXY('24Ts0fK$DCPg7irPAWt_I$',#30,'Fenetres:499',$,$,#65376,#65384,'[number]-53F3-4C66-A1EC-D592A0DFE4BF',$);
#65351=IFCBUILDINGELEMENTPROXY('20vISjtmj1FhTT7eGimQsT',#30,'Fenetres:498',$,$,#65340,#65348,'80E5272D-DF0B-413E-B75D-1E842CC1AD9D',$);
#65495=IFCBUILDINGELEMENTPROXY('3tgDzcRyj5AueXAjEyVcam',#30,'Fenetres:502',$,$,#65484,#65492,'F7A8DF66-6FCB-452B-8A21-2AD3BC7E6930',$);
#83619=IFCBUILDINGELEMENTPROXY('248HhPyzvDpxjBSv98rZWz',#30,'Fenetres:696',$,$,#83608,#83616,'84211AD9-F3DE-4DCF-BB4B-739248D6383D',$);
#84555=IFCBUILDINGELEMENTPROXY('2IEZjzOFj9Z99AKarUpBhr',#30,'Fenetres:722',$,$,#84544,#84552,'923A3B7D-60FB-498C-924A-524D5ECCBAF5',$);
#84591=IFCBUILDINGELEMENTPROXY('2qC6K8I3P9yOSNSq4mp$os',#30,'Fenetres:723',$,$,#84580,#84588,'B4306508-4836-49F1-8717-734130CFFCB6',$);
#84699=IFCBUILDINGELEMENTPROXY('2jyB7iI2jFcB8TqlTjxAyR',#30,'Fenetres:726',$,$,#84688,#84696,'ADF0B1EC-482B-4F98-B21D-D2F76DECAF1B',$);
#61267=IFCBUILDINGELEMENTPROXY('3_Fey4iIX4TgWwI7ZLJ9J3',#30,'Fenetres:473',$,$,#61256,#61264,'FE3E8F04-B128-4476-A83A-4878D54C94C3',$);
#83511=IFCBUILDINGELEMENTPROXY('3crb3MTlT25vqB0KAr0RYr',#30,'Fenetres:693',$,$,#83500,#83508,'E6D650D6-76F7-4217-9D0B-0142B501B8B5',$);
#84843=IFCBUILDINGELEMENTPROXY('1C5Pkt6fz25gf_QTjL_ngQ',#30,'Fenetres:730',$,$,#84832,#84840,'4C159BB7-1A9F-4216-AA7E-69DB55FB1A9A',$);
#30719=IFCBUILDINGELEMENTPROXY('0tkwJYlbn2B9sd$8o2flbW',#30,'Fenetres:318',$,$,#30708,#30716,'37BBA4E2-BE5C-422C-9DA7-FC8C82A6F960',$);
#61015=IFCBUILDINGELEMENTPROXY('3021qpRkD6zP9QSeW4$n9p',#30,'Fenetres:466',$,$,#61004,#61012,'C0081D33-6EE3-46F5-925A-728804FF1273',$);
#61159=IFCBUILDINGELEMENTPROXY('1lIOthhGf1Dg2eSxsrN7dX',#30,'Fenetres:470',$,$,#61148,#61156,'6F498DEB-AD0A-4136-A0A8-73BDB55C79E1',$);
#65135=IFCBUILDINGELEMENTPROXY('2pUE3NfGj2fey6xWEAOB0u',#30,'Fenetres:492',$,$,#65124,#65132,'B378E0D7-A50B-42A6-8F06-EE038A60B038',$);
#66944=IFCBUILDINGELEMENTPROXY('1crU$BkL99sgXGXmi$yJRh',#30,'Fenetres:521',$,$,#66933,#66941,'66D5EFCB-B952-49DA-A850-870B3FF136EB',$);
#83079=IFCBUILDINGELEMENTPROXY('3m$ixJscLBMP5CYXPSFTCY',#30,'Fenetres:681',$,$,#83068,#83076,'F0FECED3-DA65-4B59-914C-8A165C3DD322',$);
#84015=IFCBUILDINGELEMENTPROXY('050fGgvqHFJfKeQmteeXza',#30,'Fenetres:707',$,$,#84004,#84012,'0502942A-E744-4F4E-9528-6B0DE8A21F64',$);
#85599=IFCBUILDINGELEMENTPROXY('2AS7rjyFr7rQHHP68jgVaO',#30,'Fenetres:751',$,$,#85588,#85596,'8A707D6D-F0FD-47D5-A451-64622DA9F918',$);
#85743=IFCBUILDINGELEMENTPROXY('0WRvU1gb9BcQklyaXC$ELx',#30,'Fenetres:755',$,$,#85732,#85740,'206F9781-AA52-4B99-ABAF-F2484CFCE57B',$);
#85995=IFCBUILDINGELEMENTPROXY('0YUpQ$$IHDPBLJ0JKOY1$5',#30,'Fenetres:762',$,$,#85984,#85992,'227B36BF-FD24-4D64-B553-013518881FC5',$);
#82935=IFCBUILDINGELEMENTPROXY('0zlnCP7bX5G9tnCshz8ldR',#30,'Fenetres:677',$,$,#82924,#82932,'3DBF1319-1E58-4540-9DF1-336AFD22F9DB',$);
#83331=IFCBUILDINGELEMENTPROXY('03DwZOTfrCzw3SUS30aH2N',#30,'Fenetres:688',$,$,#83320,#83328,'0337A8D8-769D-4CF7-A0DC-79C0C0911097',$);
#84159=IFCBUILDINGELEMENTPROXY('2AObCU$Sb53Q_isl7nj7yt',#30,'Fenetres:711',$,$,#84148,#84156,'8A62531E-FDC9-450D-AFAC-DAF1F1B47F37',$);
#84303=IFCBUILDINGELEMENTPROXY('3QIml1bWvCAOK2e0Ggx9zc',#30,'Fenetres:715',$,$,#84292,#84300,'DA4B0BC1-960E-4C29-8502-A0042AEC9F66',$);
#85707=IFCBUILDINGELEMENTPROXY('1IeHg7ZMD4yfKVxGd1qxet',#30,'Fenetres:754',$,$,#85696,#85704,'52A11A87-8D63-44F2-951F-ED09C1D3BA37',$);
#85851=IFCBUILDINGELEMENTPROXY('3WvPlmG4TDQwghcI5XVMoc',#30,'Fenetres:758',$,$,#85840,#85848,'E0E59BF0-4047-4D6B-AAAB-9921617D6CA6',$);
#30431=IFCBUILDINGELEMENTPROXY('0k5pHIjq90eRl5zexlRUe5',#30,'Fenetres:310',$,$,#30420,#30428,'2E173452-B742-40A1-BBC5-F68EEF6DEA05',$);
#30575=IFCBUILDINGELEMENTPROXY('3Vn2iiB3z09QXiX_jiqvv1',#30,'Fenetres:314',$,$,#30564,#30572,'DFC42B2C-2C3F-4025-A86C-87EB6CD39E41',$);
#64847=IFCBUILDINGELEMENTPROXY('1gujlWyPD0qOHLsCAvRKH7',#30,'Fenetres:484',$,$,#64836,#64844,'6AE2DBE0-F193-40D1-8455-D8C2B96D4447',$);
#67088=IFCBUILDINGELEMENTPROXY('3EF_68OYT08PxflFUP75tj',#30,'Fenetres:525',$,$,#67077,#67085,'CE3FE188-[number]-9EE9-BCF7991C5DED',$);
#67232=IFCBUILDINGELEMENTPROXY('2i3Zg9bQDF1hQ9KzVZZNRT',#30,'Fenetres:529',$,$,#67221,#67229,'AC0E3A89-95A3-4F06-B689-53D7E38D76DD',$);
#83223=IFCBUILDINGELEMENTPROXY('1tbk5RJQnEFRl7tVWPHBBV',#30,'Fenetres:685',$,$,#83212,#83220,'7796E15B-4DAC-4E3D-BBC7-DDF81944B2DF',$);
#83367=IFCBUILDINGELEMENTPROXY('0QB5Qfx_r5XQNOVs1QwjaS',#30,'Fenetres:689',$,$,#83356,#83364,'1A2C56A9-EFED-4585-A5D8-7F605AEAD91C',$);
#66872=IFCBUILDINGELEMENTPROXY('1wjlarXlH2ig8GpGbh$Npn',#30,'Fenetres:519',$,$,#66861,#66869,'7AB6F935-86F4-42B2-A210-CD096BFD7CF1',$);
#69857=IFCBUILDINGELEMENTPROXY('36ZtVYS0L48f2Qur6AKiKc',#30,'Fenetres:563',$,$,#69846,#69854,'C68F77E2-[number]-909A-E3518A52C526',$);
#60907=IFCBUILDINGELEMENTPROXY('0Woaex5K5ErxRpksXu5lgZ',#30,'Fenetres:463',$,$,#60896,#60904,'20CA4A3B-1541-4ED7-B6F3-BB687816FAA3',$);
#67160=IFCBUILDINGELEMENTPROXY('3KQrqwtoz6XfOvX1dw55yw',#30,'Fenetres:527',$,$,#67149,#67157,'D46B5D3A-DF2F-[number]-8419FA145F3A',$);
#67016=IFCBUILDINGELEMENTPROXY('0rf$KfbRf0XvWrUdZwL29k',#30,'Fenetres:523',$,$,#67005,#67013,'35A7F529-95BA-[number]-7A78FA54226E',$);
#83943=IFCBUILDINGELEMENTPROXY('0X2AL91WPEK86Ywtv9QASK',#30,'Fenetres:705',$,$,#83932,#83940,'2108A549-0606-4E50-81A2-EB7E4968A714',$);
#60835=IFCBUILDINGELEMENTPROXY('2t3ddtm8zDWAcZ$KT0wfOc',#30,'Fenetres:461',$,$,#60824,#60832,'B70E79F7-C08F-4D80-A9A3-FD4740EA9626',$);
#5753=IFCBUILDINGELEMENTPROXY('2H2ZZmzvH3c9trVcxV3dMr',#30,'File 18A:127',$,$,#5742,#5750,'910A38F0-F794-4398-9DF5-7E6EDF0E75B5',$);
#15230=IFCBUILDINGELEMENTPROXY('1nP_DzrVL1CeAZsnqlzK7K',#30,'MurExt-012:256',$,$,#15192,#15226,'7167E37D-D5F5-4132-82A3-DB1D2FF541D4',$);
#84447=IFCBUILDINGELEMENTPROXY('3GC4jra6f6agWM0TkzvnFc',#30,'Fenetres:719',$,$,#84436,#84444,'D0304B75-906A-4692-A816-01DBBDE713E6',$);
#6852=IFCBUILDINGELEMENTPROXY('1VxvnHOXT18AVUL50khCLC',#30,'File 18B:154',$,$,#6841,#6849,'5FEF9C51-[number]-A7DE-54502EACC54C',$);
#15293=IFCBUILDINGELEMENTPROXY('0FWqYz$WP1f9YEeQR5$jZO',#30,'MurExt-012:257',$,$,#15255,#15289,'0F8348BD-FE06-41A4-988E-A1A6C5FED8D8',$);
#48180=IFCBUILDINGELEMENTPROXY('2HAx4bfaP3nfOj$$Q_cx6E',#30,'MurExt-104:403',$,$,#48142,#48176,'912BB125-A646-43C6-962D-FFF6BE9BB18E',$);
#60871=IFCBUILDINGELEMENTPROXY('1MmH5KgXrAA9AzzJfF$SBW',#30,'Fenetres:462',$,$,#60860,#60868,'56C11154-AA1D-4A28-92BD-F53A4FFDC2E0',$);
#46788=IFCBUILDINGELEMENTPROXY('1_PZEE_c144ulo08akVVrW',#30,'MurExt-104:381',$,$,#46750,#46784,'7E66338E-FA60-4413-8BF2-00892E7DFD60',$);
#77909=IFCBUILDINGELEMENTPROXY('014ij$Y4PAqQI0JHP3bgVs',#30,'MurExt-104:642',$,$,#77871,#77905,'0112CB7F-8846-4AD1-A480-4D164396A7F6',$);
#42185=IFCWALLSTANDARDCASE('0orIqELEjFuR63lZP_yQBW',#30,'MUR_EXT-018:375',$,$,#42147,#42181,'32D52D0E-54EB-4FE1-B183-BE367EF1A2E0');
#48432=IFCBUILDINGELEMENTPROXY('1nzTTVfvf629K6NFNEZrl$',#30,'MurExt-104:407',$,$,#48394,#48428,'71F5D75F-A79A-[number]-5CF5CE8F5BFF',$);
#4622=IFCBUILDINGELEMENTPROXY('340999Cgb6ngiMYmDj1GlM',#30,'File 18A:88',$,$,#4611,#4619,'C4009249-32A9-46C6-AB16-8B036D050BD6',$);
#7635=IFCBUILDINGELEMENTPROXY('24IEBxn197v8sizdjxNQ6D',#30,'File 18B:181',$,$,#7624,#7632,'8448E2FB-C412-47E4-8DAC-F67B7B5DA18D',$);
#7983=IFCBUILDINGELEMENTPROXY('1Rd$DyXpbC58bNqbmz_XJn',#30,'File 18B:193',$,$,#7972,#7980,'5B9FF37C-8739-4C14-8957-D25C3DFA14F1',$);
#14147=IFCBUILDINGELEMENTPROXY('2nJIr0Brr3jQxc25822cC5',#30,'MurExt-043:239',$,$,#14109,#14143,'B14D2D40-2F5D-43B5-AEE6-0852020A6305',$);
#60617=IFCWINDOW('2mJTvZRuXCQQJRjfdmCb9X',#30,'FENETRE-002:456',$,$,#60605,#60614,'B04DDE63-6F88-4C69-A4DB-B699F0325261',2.873,3.97);
#61087=IFCBUILDINGELEMENTPROXY('2ScmtyBJX4e8RgElRK2zD7',#30,'Fenetres:468',$,$,#61076,#61084,'9C9B0DFC-2D38-44A0-86EA-3AF6D40BD347',$);
#4245=IFCBUILDINGELEMENTPROXY('2bcdThbE5BS9SH8W5$dmyQ',#30,'File 18A:75',$,$,#4234,#4242,'A59A776B-94E1-4B70-9711-22017F9F0F1A',$);
#5318=IFCBUILDINGELEMENTPROXY('1T6hYlkLH0CB_aTFF7GjMn',#30,'File 18A:112',$,$,#5307,#5315,'5D1AB8AF-B954-4030-BFA4-74F3C742D5B1',$);
#5666=IFCBUILDINGELEMENTPROXY('01$wnsPrjCN8s6ARG1jJUt',#30,'File 18A:124',$,$,#5655,#5663,'01FFAC76-675B-4C5C-8D86-29B401B537B7',$);
#8331=IFCBUILDINGELEMENTPROXY('3uIlHiMTP1GhlkOx2nJNmW',#30,'File 18B:205',$,$,#8320,#8328,'F84AF46C-59D6-4142-BBEE-63B0B14D7C20',$);
#8650=IFCBUILDINGELEMENTPROXY('1XiiTr$TbEgwMDt_0XhE7o',#30,'File 18B:216',$,$,#8639,#8647,'61B2C775-FDD9-4EAB-A58D-DFE021ACE1F2',$);
#4970=IFCBUILDINGELEMENTPROXY('1S_Ci3VQfFvPRDlYMRO4Uf',#30,'File 18A:100',$,$,#4959,#4967,'5CF8CB03-7DAA-4FE5-96CD-BE259B6047A9',$);
#7287=IFCBUILDINGELEMENTPROXY('0NPhQW2trBW9fqDVDSZZHW',#30,'File 18B:169',$,$,#7276,#7284,'1766B6A0-0B7D-4B80-9A74-35F35C8E3460',$);
#66800=IFCBUILDINGELEMENTPROXY('3TlNfhUsv36xADfyCQ4HyK',#30,'Fenetres:517',$,$,#66789,#66797,'DDBD7A6B-7B6E-431B-B28D-A7C31A111F14',$);
#88261=IFCBUILDINGELEMENTPROXY('20R$22yhzDE8o$RgbKlKhm',#30,'MurExt-140:793',$,$,#88223,#88257,'806FF082-F2BF-4D38-8CBF-6EA954BD4AF0',$);
#61123=IFCBUILDINGELEMENTPROXY('2oYLA3Pc55xu8xHCDk0KbK',#30,'Fenetres:469',$,$,#61112,#61120,'B2895283-6661-45EF-823B-44C36E014954',$);
#60727=IFCBUILDINGELEMENTPROXY('1nuG5d9715WvKDdnu2CXZs',#30,'Fenetres:458',$,$,#60716,#60724,'71E10167-[number]-950D-9F1E023218F6',$);
#88009=IFCBUILDINGELEMENTPROXY('2YHisBNAD8tBTez8rytGw3',#30,'MurExt-140:789',$,$,#87971,#88005,'A246CD8B-5CA3-48DC-B768-F48D7CDD0E83',$);
#14978=IFCBUILDINGELEMENTPROXY('18kR2JUpTAqPgbTVx0eF9X',#30,'MurExt-019:252',$,$,#14940,#14974,'48B9B093-7B37-4AD1-9AA5-75FEC0A0F261',$);
#15104=IFCBUILDINGELEMENTPROXY('0UGqkxKDz0HeJBZIpMSi_a',#30,'MurExt-017:254',$,$,#15066,#15100,'1E434BBB-50DF-4046-84CB-8D2CD672CFA4',$);
#87757=IFCBUILDINGELEMENTPROXY('1pWikqYuv0UQ_FoZvTkP4B',#30,'MurExt-140:785',$,$,#87719,#87753,'7382CBB4-8B8E-4079-AF8F-CA3E5DB9910B',$);
#80216=IFCDOOR('28YHAeXjfBlAm2jePfsU$D',#30,'PORTE-004:663',$,$,#79480,#80207,'888912A8-86DA-4BBC-AC02-B68669D9EFCD',2.95,3.0);
#77044=IFCBUILDINGELEMENTPROXY('27ZCpDqbb7Jx1l2wKc$7X8',#30,'MurExt-File1:629',$,$,#77006,#77040,'878CCCCD-D259-474F-B06F-0BA526FC7848',$);
#15041=IFCBUILDINGELEMENTPROXY('0qCAT$kxj4eP4Jz660X2wL',#30,'MurExt-018:253',$,$,#15003,#15037,'3430A77F-BBBB-44A1-9113-F46180842E95',$);
#88738=IFCBUILDINGELEMENTPROXY('0JqYKBB8L3UewGXOhgFuW7',#30,'Fenetres:801',$,$,#88727,#88735,'13D2250B-2C85-437A-8E90-858AEA3F8807',$);
#77783=IFCBUILDINGELEMENTPROXY('3RrY05Uy16kPrwiYVLq0GU',#30,'MurExt-104:640',$,$,#77745,#77779,'DBD62005-7BC0-46B9-9D7A-B227D5D0041E',$);
#47739=IFCBUILDINGELEMENTPROXY('2EFdHVTFz5BhJFt4bcqVqo',#30,'MurExt-104:396',$,$,#47701,#47735,'8E3E745F-74FF-452E-B4CF-DC4966D1FD32',$);
#86067=IFCBUILDINGELEMENTPROXY('0YF05WXKX5WRVSd8NYURz7',#30,'Fenetres:764',$,$,#86056,#86064,'223C0160-[number]-B7DC-9C85E279BF47',$);
#34373=IFCBUILDINGELEMENTPROXY('2Z971qfBXA_ORQRz0ui7TV',#30,'Fenetres:322',$,$,#30852,#34370,'A3247074-A4B8-4AF9-86DA-6FD038B0775F',$);
#34517=IFCBUILDINGELEMENTPROXY('1zxv$Xhy96e8NmHziYGKEk',#30,'Fenetres:326',$,$,#34506,#34514,'7DEF9FE1-AFC2-46A0-85F0-47DB224143AE',$);
#34625=IFCBUILDINGELEMENTPROXY('2tu7c77JX299WzkW5YhuyQ',#30,'Fenetres:329',$,$,#34614,#34622,'B7E07987-1D38-4224-983D-BA0162AF8F1A',$);
#67376=IFCBUILDINGELEMENTPROXY('3nmj4pdOr7uAoOZJJzBsSG',#30,'Fenetres:533',$,$,#67365,#67373,'F1C2D133-9D8D-47E0-AC98-8D34FD2F6710',$);
#67484=IFCBUILDINGELEMENTPROXY('1Ke4dFkcbB79cQjgzqV$9i',#30,'Fenetres:536',$,$,#67473,#67481,'54A049CF-BA69-4B1C-999A-B6AF747FF26C',$);
#67592=IFCBUILDINGELEMENTPROXY('1Zc8HU7g17PhwO4GIiKtod',#30,'Fenetres:539',$,$,#67581,#67589,'6398845E-1EA0-4766-BE98-1104AC537CA7',$);
#67664=IFCBUILDINGELEMENTPROXY('3UqB4oc_54twmjKJ6Ebj$L',#30,'Fenetres:541',$,$,#67653,#67661,'DED0B132-9BE1-44DF-AC2D-51318E96DFD5',$);
#67772=IFCBUILDINGELEMENTPROXY('2os$bkqpj9VAMRnGp5OGjc',#30,'Fenetres:544',$,$,#67761,#67769,'B2DBF96E-D33B-497C-A59B-C50CC5610B66',$);
#67844=IFCBUILDINGELEMENTPROXY('1dwrkmtFj1r8D7izs_tCkm',#30,'Fenetres:546',$,$,#67833,#67841,'67EB5BB0-DCFB-41D4-8347-B3DDBEDCCBB0',$);
#84915=IFCBUILDINGELEMENTPROXY('1zKiGztpv4Sf5pHDLdBg4V',#30,'Fenetres:732',$,$,#84904,#84912,'7D52C43D-DF3E-[number]-44D5672EA11F',$);
#85023=IFCBUILDINGELEMENTPROXY('2GvbgePWXF1RHQXzSYOiHg',#30,'Fenetres:735',$,$,#85012,#85020,'90E65AA8-6608-4F05-B45A-87D72262C46A',$);
#85203=IFCBUILDINGELEMENTPROXY('3$$Sv6ekH8tQW6QmcwSPRf',#30,'Fenetres:740',$,$,#85192,#85200,'FFFDCE46-A2E4-48DD-A806-6B09BA7196E9',$);
#85311=IFCBUILDINGELEMENTPROXY('0jH55iMJf689ZwzOsLIfmf',#30,'Fenetres:743',$,$,#85300,#85308,'2D44516C-593A-4620-98FA-F58D954A9C29',$);
#85491=IFCBUILDINGELEMENTPROXY('0E0t$3j8PEOv0EDKbmd2uH',#30,'Fenetres:748',$,$,#85480,#85488,'0E037FC3-B486-4E63-900E-3549709C2E11',$);
#34445=IFCBUILDINGELEMENTPROXY('2DFodTno9Eeh1Qd_xImm4y',#30,'Fenetres:324',$,$,#34434,#34442,'8D3F29DD-C722-4EA2-B05A-9FEED2C3013C',$);
#34481=IFCBUILDINGELEMENTPROXY('3OEMPKBmf1UvifaSZ6xaiA',#30,'Fenetres:325',$,$,#34470,#34478,'D8396654-2F0A-417B-9B29-91C8C6EE4B0A',$);
#34409=IFCBUILDINGELEMENTPROXY('3qGpnjhUPC5POgG2H0mihB',#30,'Fenetres:323',$,$,#34398,#34406,'F4433C6D-ADE6-4C15-962A-402440C2CACB',$);
#34589=IFCBUILDINGELEMENTPROXY('3PPquD5QX82vkJ41ujBioO',#30,'Fenetres:328',$,$,#34578,#34586,'D9674E0D-15A8-480B-9B93-101E2D2ECC98',$);
#34661=IFCBUILDINGELEMENTPROXY('3Rn1KfMEHCmgypERqMo7DG',#30,'Fenetres:330',$,$,#34650,#34658,'DBC41529-58E4-4CC2-AF33-39BD16C87350',$);
#34697=IFCBUILDINGELEMENTPROXY('1HltAakhX4ZxIQ9eZYITz$',#30,'Fenetres:331',$,$,#34686,#34694,'51BF72A4-BAB8-448F-B49A-2688E249DF7F',$);
#34733=IFCBUILDINGELEMENTPROXY('1DPKquP819APC0WPP_8tsV',#30,'Fenetres:332',$,$,#34722,#34730,'4D654D38-[number]-81967E237D9F',$);
#34769=IFCBUILDINGELEMENTPROXY('3SRHuAk1553vGqiTS6Vv6i',#30,'Fenetres:333',$,$,#34758,#34766,'DC6D1E0A-B811-450F-9434-B1D7067F91AC',$);
#34841=IFCBUILDINGELEMENTPROXY('0EHv1eaPrEXPeyUfFKouCN',#30,'Fenetres:335',$,$,#34830,#34838,'0E479068-919D-4E85-9A3C-7A93D4CB8317',$);
#34913=IFCBUILDINGELEMENTPROXY('0efw6R1sz12xC_fhfXKmIm',#30,'Fenetres:337',$,$,#34902,#34910,'28A7A19B-076F-410B-B33E-A6BA615304B0',$);
#34877=IFCBUILDINGELEMENTPROXY('2edLwH3DfDAB0PvsQJc33S',#30,'Fenetres:336',$,$,#34866,#34874,'A89D5E91-0CDA-4D28-B019-E766939830DC',$);
#34949=IFCBUILDINGELEMENTPROXY('3JaC9MvKbC4B2$eJ64TBYI',#30,'Fenetres:338',$,$,#34938,#34946,'D390C256-E549-4C10-B0BF-A1318474B892',$);
#67412=IFCBUILDINGELEMENTPROXY('0DXNzZmO5CqeefWWCeIaV3',#30,'Fenetres:534',$,$,#67401,#67409,'0D857F63-C181-4CD2-8A29-8203284A47C3',$);
#67448=IFCBUILDINGELEMENTPROXY('305QJcdt92MuZXU_6CjpKi',#30,'Fenetres:535',$,$,#67437,#67445,'C015A4E6-9F72-425B-88E1-7BE18CB7352C',$);
#67520=IFCBUILDINGELEMENTPROXY('3eh9wdy1b2G9RerJCWh21g',#30,'Fenetres:537',$,$,#67509,#67517,'E8AC9EA7-F019-4240-96E8-D53320AC206A',$);
#67556=IFCBUILDINGELEMENTPROXY('0EI2nVnNvCBfxXrlIxiXva',#30,'Fenetres:538',$,$,#67545,#67553,'0E482C5F-C57E-4C2E-9EE1-D6F4BBB21E64',$);
#67628=IFCBUILDINGELEMENTPROXY('2NopNwzOXD19li2kFUYush',#30,'Fenetres:540',$,$,#67617,#67625,'97CB35FA-F588-4D04-9BEC-0AE3DE8B8DAB',$);
#67700=IFCBUILDINGELEMENTPROXY('18l9tedbH0wexHvlzrByak',#30,'Fenetres:542',$,$,#67689,#67697,'48BC9DE8-9E54-40EA-8ED1-E6FF752FC92E',$);
#67736=IFCBUILDINGELEMENTPROXY('0OyyrQCfz5ueO1Tcu2wDB7',#30,'Fenetres:543',$,$,#67725,#67733,'18F3CD5A-329F-45E2-8601-766E02E8D2C7',$);
#67916=IFCBUILDINGELEMENTPROXY('1IAb4gD3n4c8ET$h3FRlii',#30,'Fenetres:548',$,$,#67905,#67913,'522A512A-343C-4498-839D-FEB0CF6EFB2C',$);
#67952=IFCBUILDINGELEMENTPROXY('1ooL2eWFT0_8LA3fcHjb0d',#30,'Fenetres:549',$,$,#67941,#67949,'72C950A8-80F7-40F8-854A-0E9991B65027',$);
#84987=IFCBUILDINGELEMENTPROXY('0rlleb_MzDphI$cHqUsBVH',#30,'Fenetres:734',$,$,#84976,#84984,'35BEFA25-F96F-4DCE-B4BF-991D1ED8B7D1',$);
#85059=IFCBUILDINGELEMENTPROXY('1A2Dad7fLDKRNzQlsmzSvZ',#30,'Fenetres:736',$,$,#85048,#85056,'4A08D927-1E95-4D51-B5FD-6AFDB0F5CE63',$);
#85167=IFCBUILDINGELEMENTPROXY('0B$sdsVmz5EguAJ$j1lRnU',#30,'Fenetres:739',$,$,#85156,#85164,'0BFF69F6-7F0F-453A-AE0A-4FFB41BDBC5E',$);
#85131=IFCBUILDINGELEMENTPROXY('34GrAcU$98IfUVtvBx$Job',#30,'Fenetres:738',$,$,#85120,#85128,'C44352A6-7BF2-484A-979F-DF92FBFD3CA5',$);
#85239=IFCBUILDINGELEMENTPROXY('38lcJuxuLBd94N2D$o4zvt',#30,'Fenetres:741',$,$,#85228,#85236,'C8BE64F8-EF85-4B9C-9117-08DFF213DE77',$);
#85275=IFCBUILDINGELEMENTPROXY('1wD1N_kKDELfaVgJf9uvje',#30,'Fenetres:742',$,$,#85264,#85272,'7A3415FE-B943-4E56-991F-A93A49E39B68',$);
#85383=IFCBUILDINGELEMENTPROXY('1iu8s4v7r5peB0iKRJFCik',#30,'Fenetres:745',$,$,#85372,#85380,'6CE08D84-E47D-45CE-82C0-B146D33CCB2E',$);
#85419=IFCBUILDINGELEMENTPROXY('2ICboqA756whgaFZRv9Gfy',#30,'Fenetres:746',$,$,#85408,#85416,'92325CB4-2871-46EA-BAA4-3E36F9250A7C',$);
#85455=IFCBUILDINGELEMENTPROXY('0LsAfy50XE4Rps4lZz0P_I',#30,'Fenetres:747',$,$,#85444,#85452,'15D8AA7C-1408-4E11-BCF6-12F8FD019F92',$);
#34553=IFCBUILDINGELEMENTPROXY('0Kisa70oj3geT$fy92xKMD',#30,'Fenetres:327',$,$,#34542,#34550,'14B36907-032B-43AA-877F-A7C242ED458D',$);
#67880=IFCBUILDINGELEMENTPROXY('18Hy0VD5fD6PVXYtR8RB0q',#30,'Fenetres:547',$,$,#67869,#67877,'4847C01F-345A-4D19-97E1-8B76C86CB034',$);
#84951=IFCBUILDINGELEMENTPROXY('0LkwMfHX5Amw9loZuaOKft',#30,'Fenetres:733',$,$,#84940,#84948,'15BBA5A9-4611-4AC3-A26F-CA3E24614A77',$);
#85095=IFCBUILDINGELEMENTPROXY('2MDdyrdgj5KvA_mbOY1wCe',#30,'Fenetres:737',$,$,#85084,#85092,'96367F35-9EAB-4553-92BE-C2562207A328',$);
#30611=IFCBUILDINGELEMENTPROXY('2_2xHyR4bFAe5NRxZaNqcS',#30,'Fenetres:315',$,$,#30600,#30608,'BE0BB47C-6C49-4F2A-8157-6FB8E45F499C',$);
#6388=IFCBUILDINGELEMENTPROXY('3nuUaRucH6a8dpcFC6SnSg',#30,'File 18B:138',$,$,#6377,#6385,'F1E1E91B-E264-4690-89F3-98F30673172A',$);
#6562=IFCBUILDINGELEMENTPROXY('1fFCWrfQ5ERgItf2x1X9Oy',#30,'File 18B:144',$,$,#6551,#6559,'693CC835-A5A1-4E6E-A4B7-A42EC184963C',$);
#6736=IFCBUILDINGELEMENTPROXY('0sm7NKSDj2t8ZtKKZLPlcH',#30,'File 18B:150',$,$,#6725,#6733,'36C075D4-70DB-42DC-88F7-5148D566F991',$);
#6968=IFCBUILDINGELEMENTPROXY('1bhM3fOcf0ygIyCgT$oekq',#30,'File 18B:158',$,$,#6957,#6965,'65AD60E9-626A-40F2-A4BC-32A77FCA8BB4',$);
#8360=IFCBUILDINGELEMENTPROXY('1Zt425XpL8nvE__cRcyG68',#30,'File 18B:206',$,$,#8349,#8357,'63DC4085-8735-48C7-93BE-FA66E6F10188',$);
#8389=IFCBUILDINGELEMENTPROXY('2u8JgnjXz0WfMcGdLap7hg',#30,'File 18B:207',$,$,#8378,#8386,'B8213AB1-B61F-4082-95A6-427564CC7AEA',$);
#5782=IFCBUILDINGELEMENTPROXY('0HSVNCFM1CZvFTbhFNewAn',#30,'File 18A:128',$,$,#5771,#5779,'1171F5CC-3D60-4C8F-93DD-96B3D7A3A2B1',$);
#5811=IFCBUILDINGELEMENTPROXY('02oOHpW6P7qOMa3Go2ieK_',#30,'File 18A:129',$,$,#5800,#5808,'02C98473-8066-47D1-85A4-0D0C82B2853E',$);
#5840=IFCBUILDINGELEMENTPROXY('2SnFzGHvb8J9BlJje6lv1N',#30,'File 18A:130',$,$,#5829,#5837,'9CC4FF50-4799-484C-92EF-4EDA06BF9057',$);
#5869=IFCBUILDINGELEMENTPROXY('2QYSlYLkLAdBTlL969_C16',#30,'File 18A:131',$,$,#5858,#5866,'9A89CBE2-56E5-4A9C-B76F-549189F8C046',$);
#5927=IFCBUILDINGELEMENTPROXY('20YRwW34X20vHrSEPKqJbG',#30,'File 18A:133',$,$,#5916,#5924,'8089BEA0-0C48-[number]-70E654D13950',$);
#5956=IFCBUILDINGELEMENTPROXY('11fDKZlrv4O9e9ldVOp$$p',#30,'File 18A:134',$,$,#5945,#5953,'41A4D523-BF5E-4460-9A09-BE77D8CFFFF3',$);
#5985=IFCBUILDINGELEMENTPROXY('36HWNWa3v0dA$Ag6Hk3qZe',#30,'File 18A:135',$,$,#5974,#5982,'C64605E0-903E-409C-AFCA-A8646E0F48E8',$);
#6620=IFCBUILDINGELEMENTPROXY('2TEk3rYsP9swEvpBcA$IXw',#30,'File 18B:146',$,$,#6609,#6617,'9D3AE0F5-8B66-49DB-A3B9-CCB98AFD287A',$);
#6910=IFCBUILDINGELEMENTPROXY('3Bb6c4ZDLB78C19hH_fmXJ',#30,'File 18B:156',$,$,#6899,#6907,'CB946984-8CD5-4B1C-8301-26B47EA70853',$);
#5898=IFCBUILDINGELEMENTPROXY('3$$Um2cJf9$Atd2Pyea1wH',#30,'File 18A:132',$,$,#5887,#5895,'FFFDEC02-993A-49FC-ADE7-099F28901E91',$);
#6172=IFCBUILDINGELEMENTPROXY('1QYbsYaxL1aQU0L3ICfkTx',#30,'File 18B:136',$,$,#6003,#6169,'5A8A5DA2-93B5-4191-A780-54348CA6E77B',$);
#6446=IFCBUILDINGELEMENTPROXY('2etDKkClj1OxUDxR7DUOE3',#30,'File 18B:140',$,$,#6435,#6443,'A8DCD52E-32FB-4163-B78D-EDB1CD798383',$);
#6504=IFCBUILDINGELEMENTPROXY('1ugvEjPgj9qAiygFu7FDw$',#30,'File 18B:142',$,$,#6493,#6501,'78AB93AD-66AB-49D0-AB3C-A8FE073CDEBF',$);
#6678=IFCBUILDINGELEMENTPROXY('2P3zIPoFTEyvSV2I3XaSrx',#30,'File 18B:148',$,$,#6667,#6675,'990FD499-C8F7-4EF3-971F-0920E191CD7B',$);
#6794=IFCBUILDINGELEMENTPROXY('22DQMEQ9z2eQA8bjN7WT51',#30,'File 18B:152',$,$,#6783,#6791,'8235A58E-689F-42A1-A288-96D5C781D141',$);
#8070=IFCBUILDINGELEMENTPROXY('2S8FFiN$T5NetQcHwDCuEa',#30,'File 18B:196',$,$,#8059,#8067,'9C20F3EC-5FF7-455E-8DDA-991E8D3383A4',$);
#15167=IFCBUILDINGELEMENTPROXY('3H626nNX98BgDUpFwUgZ7S',#30,'MurExt-015:255',$,$,#15129,#15163,'D11821B1-5E12-482E-A35E-CCFE9EAA31DC',$);
#4390=IFCBUILDINGELEMENTPROXY('0_hDPdLj57SRncyfl9zmIC',#30,'File 18A:80',$,$,#4379,#4387,'3EACD667-56D1-4771-BC66-F29BC9F7048C',$);
#4477=IFCBUILDINGELEMENTPROXY('112hOt5dDFU8oQSCF4saqi',#30,'File 18A:83',$,$,#4466,#4474,'410AB637-1673-4F78-8C9A-70C3C4DA4D2C',$);
#4564=IFCBUILDINGELEMENTPROXY('3t5hmBru19X8t4HYfY5LtW',#30,'File 18A:86',$,$,#4553,#4561,'F716BC0B-D780-4984-8DC4-462A62155DE0',$);
#4709=IFCBUILDINGELEMENTPROXY('2PKBfts4v6dAApixjUjL1S',#30,'File 18A:91',$,$,#4698,#4706,'9950BA77-D84E-469C-A2B3-B3BB5EB5505C',$);
#4796=IFCBUILDINGELEMENTPROXY('3YeGu2jHT7hPcSnDxhhYjy',#30,'File 18A:94',$,$,#4785,#4793,'E2A10E02-B517-47AD-999C-C4DEEBAE2B7C',$);
#4883=IFCBUILDINGELEMENTPROXY('39SLkd2ZX01RfYeVHlzY2$',#30,'File 18A:97',$,$,#4872,#4880,'C9715BA7-0A38-4005-BA62-A1F46FF620BF',$);
#5202=IFCBUILDINGELEMENTPROXY('3Wvpc4n8v1CROHUfplaGWO',#30,'File 18A:108',$,$,#5191,#5199,'E0E73984-C48E-4131-B611-7A9CEF910818',$);
#5347=IFCBUILDINGELEMENTPROXY('18UfA9BHL6uwYg9osAF1sl',#30,'File 18A:113',$,$,#5336,#5344,'487A9289-2D15-46E3-A8AA-272D8A3C1DAF',$);
#7084=IFCBUILDINGELEMENTPROXY('1Z_DpXY4z0lxyZHe_3_ad6',#30,'File 18B:162',$,$,#7073,#7081,'63F8DCE1-884F-40BF-BF23-468F83FA49C6',$);
#7258=IFCBUILDINGELEMENTPROXY('3E9uSgFU98hPDS$bYHvrd5',#30,'File 18B:168',$,$,#7247,#7255,'CE27872A-3DE2-48AD-935C-FE5891E759C5',$);
#8215=IFCBUILDINGELEMENTPROXY('30k1wSoeH7BRHoneLJb2b$',#30,'File 18B:201',$,$,#8204,#8212,'C0B81E9C-CA84-472D-B472-C6855394297F',$);
#8476=IFCBUILDINGELEMENTPROXY('36$yQrAnX7qggdgg528i0L',#30,'File 18B:210',$,$,#8465,#8473,'C6FFC6B5-2B18-47D2-AAA7-AAA14222C015',$);
#8563=IFCBUILDINGELEMENTPROXY('0LHgt8lPbChx_XikPbkiby',#30,'File 18B:213',$,$,#8552,#8560,'1546ADC8-BD99-4CAF-BFA1-B2E665BAC97C',$);
#14399=IFCBUILDINGELEMENTPROXY('313QFcOSzB4QgblHdH1Pmi',#30,'MurExt-034:243',$,$,#14361,#14395,'C10DA3E6-61CF-4B11-AAA5-BD19D1059C2C',$);
#30467=IFCBUILDINGELEMENTPROXY('1bydBI0Ej81AtWLcx0S1jv',#30,'Fenetres:311',$,$,#30456,#30464,'65F272D2-00EB-4804-ADE0-566EC0701B79',$);
#36335=IFCWALLSTANDARDCASE('1noOPq4FD47OW_vGJL8uWe',#30,'MUR_EXT-022:344',$,$,#36295,#36331,'71C98674-10F3-441D-883E-E504D5238828');
#4071=IFCBUILDINGELEMENTPROXY('3LZxytxcn59QmwQ2DtxWaM',#30,'File 18A:69',$,$,#4060,#4068,'D58FBF37-EE6C-4525-AC3A-682377EE0916',$);
#4187=IFCBUILDINGELEMENTPROXY('37B2EcapX94hOsBcdfpTHs',#30,'File 18A:73',$,$,#4176,#4184,'C72C23A6-[number]-B636-2E69E9CDD476',$);
#4419=IFCBUILDINGELEMENTPROXY('1NDpJBg3XBrAUB3mEtlnyZ',#30,'File 18A:81',$,$,#4408,#4416,'573734CB-A838-4BD4-A78B-0F03B7BF1F23',$);
#4593=IFCBUILDINGELEMENTPROXY('16AYaaQib4rQTel869$NT7',#30,'File 18A:87',$,$,#4582,#4590,'462A2924-6AC9-44D5-A768-BC8189FD7747',$);
#4767=IFCBUILDINGELEMENTPROXY('3tFUk6gc57GRcp09JqEyYK',#30,'File 18A:93',$,$,#4756,#4764,'F73DEB86-AA61-4741-B9B3-0094F43BC894',$);
#4941=IFCBUILDINGELEMENTPROXY('2e9vUPBIjAdArDuL1omS9d',#30,'File 18A:99',$,$,#4930,#4938,'A8279799-2D2B-4A9C-AD4D-E15072C1C267',$);
#5086=IFCBUILDINGELEMENTPROXY('3HFK67lrP3tvr$rA3B5AH9',#30,'File 18A:104',$,$,#5075,#5083,'D13D4187-BF56-43DF-9D7F-D4A0CB14A449',$);
#5115=IFCBUILDINGELEMENTPROXY('2NttJDM7vFafnKq$gRc_FL',#30,'File 18A:105',$,$,#5104,#5112,'97DF74CD-587E-4F92-9C54-D3FA9B9BE3D5',$);
#5173=IFCBUILDINGELEMENTPROXY('1UsS3hx3fEmhoM9ep0CnVs',#30,'File 18A:107',$,$,#5162,#5170,'5ED9C0EB-EC3A-4EC2-BC96-268CC03317F6',$);
#5260=IFCBUILDINGELEMENTPROXY('3y3GOI3Yf5xA_j8KnMLHy9',#30,'File 18A:110',$,$,#5249,#5257,'FC0D0612-0E2A-45EC-AFAD-214C56551F09',$);
#5289=IFCBUILDINGELEMENTPROXY('2$rw9dRfjDlPuZVA1JGKrJ',#30,'File 18A:111',$,$,#5278,#5286,'BFD7A267-6E9B-4DBD-9E23-7CA053414D53',$);
#5405=IFCBUILDINGELEMENTPROXY('0goxyYgFvARPVXuJi3SL4J',#30,'File 18A:115',$,$,#5394,#5402,'2ACBBF22-A8FE-4A6D-97E1-E13B03715113',$);
ENDSEC;